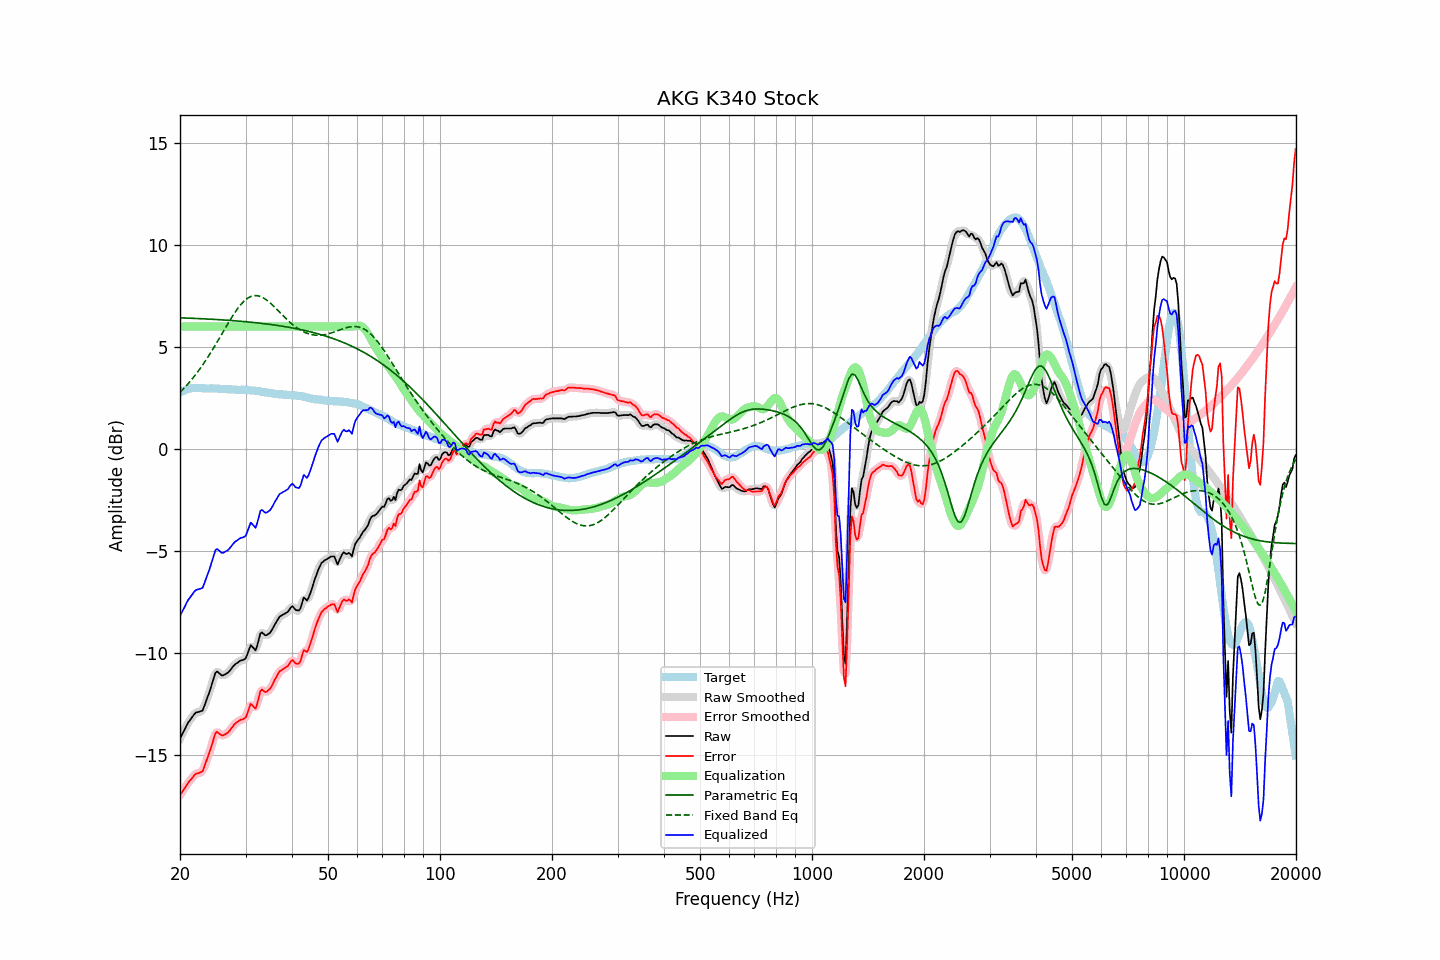

Values plotted in this chart, from the file beside it:
frequency, raw, error, smoothed, error_smoothed, equalization, parametric_eq, fixed_band_eq, equalized_raw, equalized_smoothed, target
20.00, -14.17, -16.94, -14.18, -16.94, 6.00, 6.42, 2.77, -8.17, -8.18, 2.77
20.20, -14.02, -16.83, -14.01, -16.82, 6.00, 6.42, 2.85, -8.02, -8.01, 2.81
20.40, -13.86, -16.71, -13.85, -16.70, 6.00, 6.42, 2.93, -7.86, -7.85, 2.85
20.61, -13.71, -16.58, -13.70, -16.58, 6.00, 6.41, 3.02, -7.71, -7.70, 2.87
20.81, -13.55, -16.45, -13.55, -16.46, 6.00, 6.41, 3.10, -7.55, -7.55, 2.91
21.02, -13.40, -16.35, -13.41, -16.35, 6.00, 6.41, 3.19, -7.40, -7.41, 2.95
21.23, -13.29, -16.24, -13.29, -16.25, 6.00, 6.40, 3.28, -7.29, -7.29, 2.96
21.44, -13.19, -16.16, -13.18, -16.15, 6.00, 6.40, 3.38, -7.19, -7.18, 2.98
21.66, -13.08, -16.07, -13.07, -16.05, 6.00, 6.40, 3.47, -7.08, -7.07, 2.99
21.87, -12.97, -15.95, -12.98, -15.97, 6.00, 6.39, 3.57, -6.97, -6.98, 2.99
22.09, -12.90, -15.89, -12.91, -15.91, 6.00, 6.39, 3.67, -6.90, -6.91, 2.99
22.31, -12.88, -15.87, -12.87, -15.87, 6.00, 6.39, 3.78, -6.88, -6.87, 2.99
22.54, -12.86, -15.85, -12.87, -15.86, 6.00, 6.38, 3.88, -6.86, -6.87, 2.99
22.76, -12.83, -15.81, -12.84, -15.83, 6.00, 6.38, 3.99, -6.83, -6.84, 2.98
22.99, -12.81, -15.78, -12.76, -15.73, 6.00, 6.38, 4.10, -6.81, -6.76, 2.97
23.22, -12.61, -15.58, -12.61, -15.58, 6.00, 6.37, 4.22, -6.61, -6.61, 2.97
23.45, -12.39, -15.35, -12.41, -15.38, 6.00, 6.37, 4.34, -6.39, -6.41, 2.96
23.69, -12.18, -15.14, -12.18, -15.15, 6.00, 6.36, 4.46, -6.18, -6.18, 2.96
23.92, -11.97, -14.93, -11.96, -14.92, 6.00, 6.36, 4.58, -5.97, -5.96, 2.96
24.16, -11.73, -14.70, -11.72, -14.69, 6.00, 6.35, 4.71, -5.73, -5.72, 2.97
24.40, -11.46, -14.43, -11.45, -14.42, 6.00, 6.35, 4.83, -5.46, -5.45, 2.97
24.65, -11.21, -14.17, -11.19, -14.16, 6.00, 6.35, 4.96, -5.21, -5.19, 2.96
24.89, -10.96, -13.92, -11.00, -13.96, 6.00, 6.34, 5.09, -4.96, -5.00, 2.96
25.14, -10.89, -13.85, -10.92, -13.87, 6.00, 6.34, 5.22, -4.89, -4.92, 2.96
25.39, -10.95, -13.91, -10.94, -13.89, 6.00, 6.33, 5.36, -4.95, -4.94, 2.96
25.65, -11.02, -13.97, -11.01, -13.96, 6.00, 6.33, 5.49, -5.02, -5.01, 2.95
25.91, -11.09, -14.02, -11.07, -14.01, 6.00, 6.32, 5.63, -5.09, -5.07, 2.94
26.16, -11.08, -14.01, -11.07, -14.01, 6.00, 6.32, 5.76, -5.08, -5.07, 2.94
26.43, -11.03, -13.96, -11.05, -13.98, 6.00, 6.31, 5.90, -5.03, -5.05, 2.93
26.69, -10.99, -13.92, -10.99, -13.92, 6.00, 6.31, 6.03, -4.99, -4.99, 2.93
26.96, -10.94, -13.86, -10.93, -13.86, 6.00, 6.30, 6.16, -4.94, -4.93, 2.92
27.23, -10.85, -13.77, -10.85, -13.77, 6.00, 6.29, 6.29, -4.85, -4.85, 2.92
27.50, -10.75, -13.67, -10.75, -13.67, 6.00, 6.29, 6.42, -4.75, -4.75, 2.92
27.77, -10.65, -13.56, -10.65, -13.56, 6.00, 6.28, 6.54, -4.65, -4.65, 2.91
28.05, -10.56, -13.47, -10.57, -13.47, 6.00, 6.28, 6.67, -4.56, -4.57, 2.91
28.33, -10.50, -13.40, -10.50, -13.40, 6.00, 6.27, 6.78, -4.50, -4.50, 2.90
28.62, -10.45, -13.35, -10.44, -13.34, 6.00, 6.26, 6.89, -4.45, -4.44, 2.90
28.90, -10.39, -13.29, -10.39, -13.29, 6.00, 6.26, 6.99, -4.39, -4.39, 2.90
29.19, -10.35, -13.24, -10.36, -13.26, 6.00, 6.25, 7.09, -4.35, -4.36, 2.90
29.48, -10.33, -13.23, -10.34, -13.24, 6.00, 6.24, 7.17, -4.33, -4.34, 2.90
29.78, -10.30, -13.19, -10.29, -13.19, 6.00, 6.24, 7.25, -4.30, -4.29, 2.89
30.08, -10.23, -13.13, -10.19, -13.09, 6.00, 6.23, 7.32, -4.23, -4.19, 2.90
30.38, -10.02, -12.90, -10.00, -12.89, 6.00, 6.22, 7.38, -4.02, -4.00, 2.88
30.68, -9.81, -12.69, -9.81, -12.69, 6.00, 6.22, 7.42, -3.81, -3.81, 2.88
30.99, -9.60, -12.47, -9.68, -12.55, 6.00, 6.21, 7.46, -3.60, -3.68, 2.87
31.30, -9.68, -12.54, -9.70, -12.57, 6.00, 6.20, 7.49, -3.68, -3.70, 2.87
31.61, -9.77, -12.63, -9.76, -12.62, 6.00, 6.19, 7.51, -3.77, -3.76, 2.87
31.93, -9.86, -12.70, -9.77, -12.62, 6.00, 6.18, 7.51, -3.86, -3.77, 2.84
32.24, -9.63, -12.47, -9.61, -12.44, 6.00, 6.17, 7.51, -3.63, -3.61, 2.83
32.57, -9.34, -12.17, -9.34, -12.17, 6.00, 6.17, 7.49, -3.34, -3.34, 2.83
32.89, -9.03, -11.85, -9.11, -11.92, 6.00, 6.16, 7.47, -3.03, -3.11, 2.82
33.22, -8.98, -11.78, -9.01, -11.81, 6.00, 6.15, 7.43, -2.98, -3.01, 2.80
33.55, -9.05, -11.84, -9.03, -11.82, 6.00, 6.14, 7.39, -3.05, -3.03, 2.80
33.89, -9.12, -11.89, -9.09, -11.86, 6.00, 6.13, 7.34, -3.12, -3.09, 2.77
34.23, -9.11, -11.88, -9.10, -11.87, 6.00, 6.12, 7.29, -3.11, -3.10, 2.77
34.57, -9.05, -11.80, -9.07, -11.82, 6.00, 6.11, 7.22, -3.05, -3.07, 2.75
34.92, -9.00, -11.74, -8.99, -11.73, 6.00, 6.10, 7.16, -3.00, -2.99, 2.74
35.27, -8.88, -11.62, -8.87, -11.60, 6.00, 6.09, 7.08, -2.88, -2.87, 2.74
35.62, -8.74, -11.45, -8.74, -11.46, 6.00, 6.08, 7.01, -2.74, -2.74, 2.71
35.97, -8.59, -11.29, -8.59, -11.30, 6.00, 6.07, 6.93, -2.59, -2.59, 2.70
... 635 more rows
